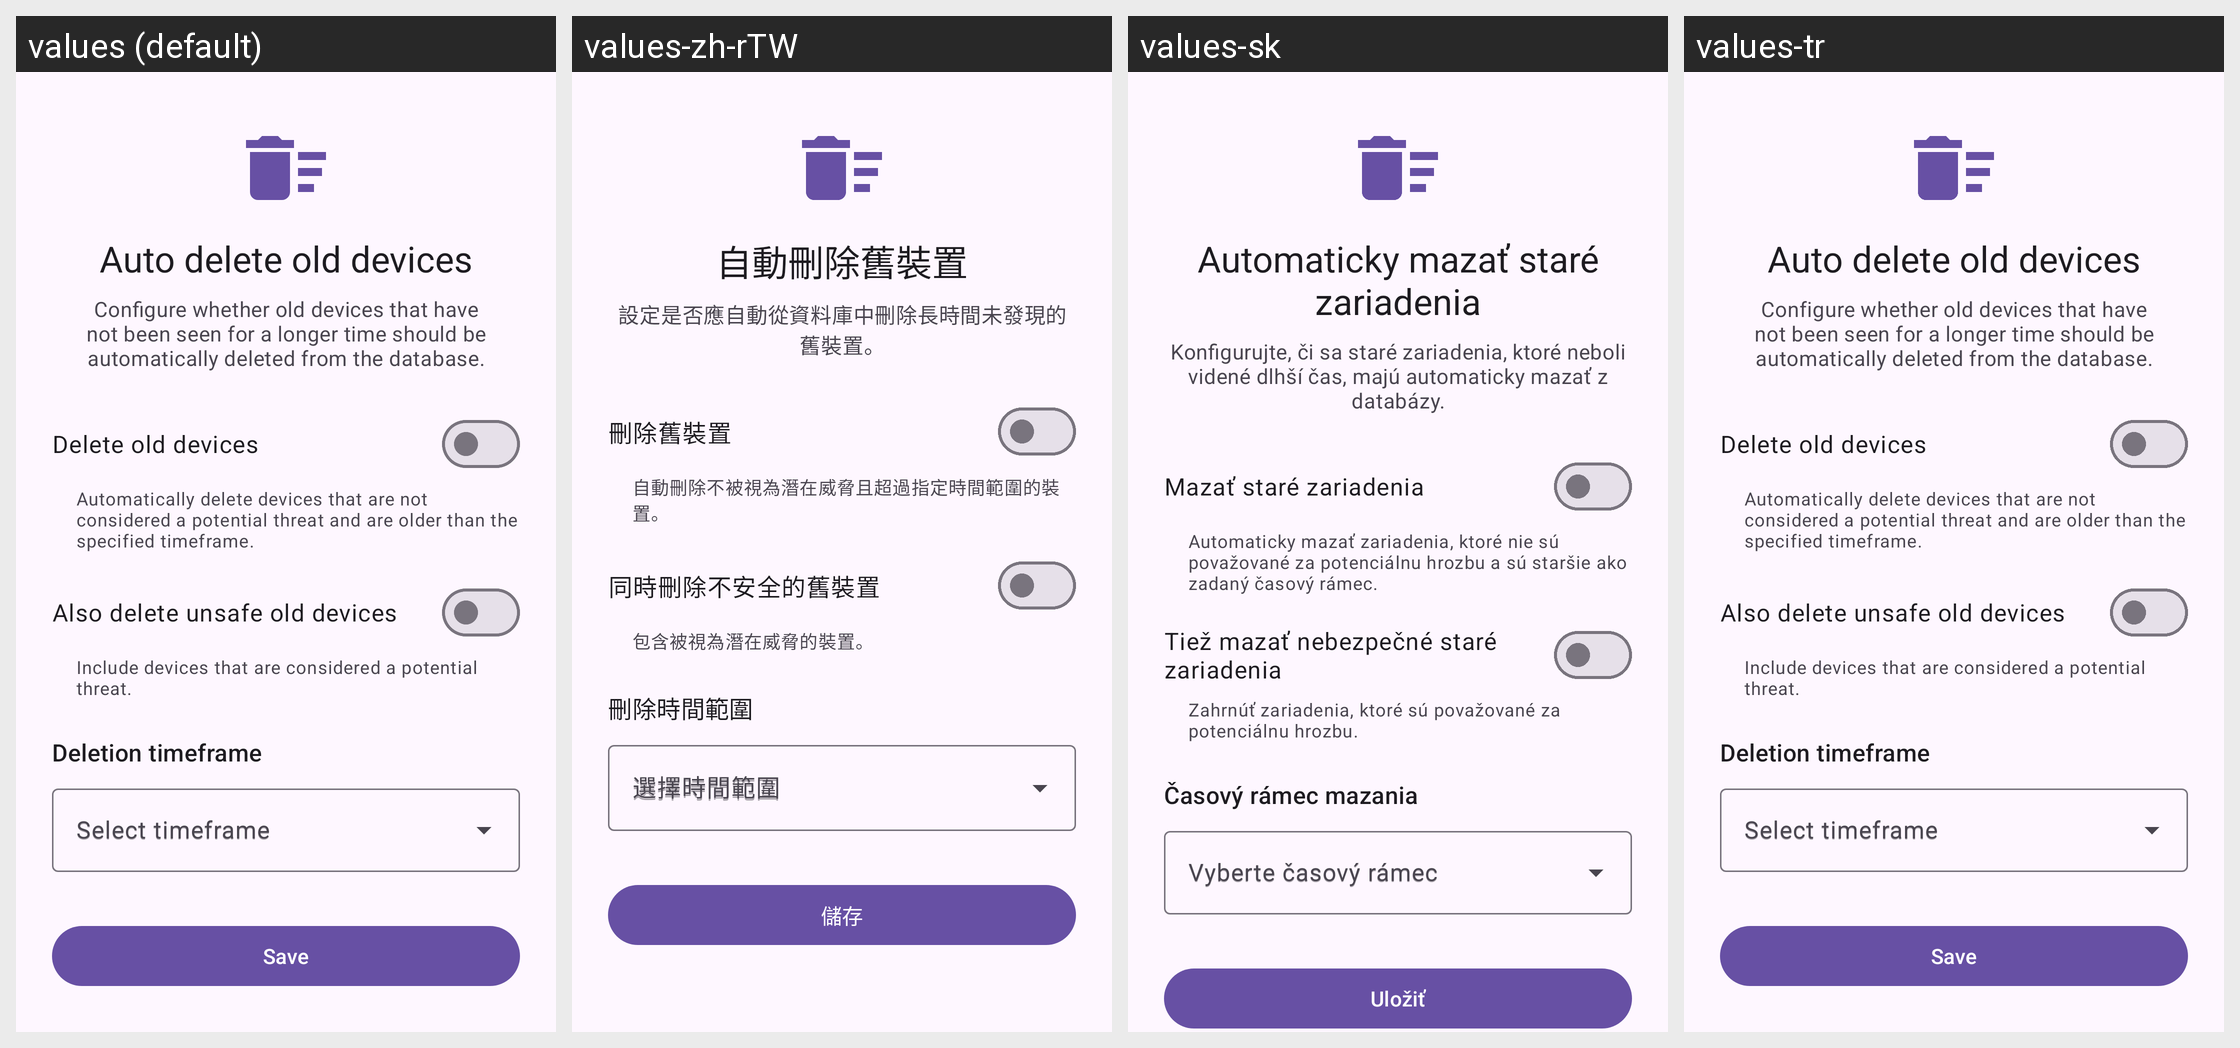

The same Android screen rendered under several of its app's locales, left to right. List the strings drawn on it with the default value and each locale's translation.
Android screen res/layout/fragment_old_device_cleanup.xml rendered under 4 locales, left to right: values (default), values-zh-rTW, values-sk, values-tr. Device: Nexus 5 (rendered at 1080×1920; each locale shown at half size, 540×960, under a caption strip naming it); theme Theme.ATTrackingDetection.
Other locales in the repository, not shown: values-cs, values-de, values-fr, values-it, values-ja, values-ru.
Strings drawn on this screen, with the default value and each locale's value (text and hints the layout hard-codes, and strings that could not be matched under every locale, appear in the picture but are not listed):

title_old_device_cleanup
  values: Auto delete old devices
  values-zh-rTW: 自動刪除舊裝置
  values-sk: Automaticky mazať staré zariadenia
  values-tr: Auto delete old devices  [not translated; the default value is used]

old_device_cleanup_description
  values: Configure whether old devices that have not been seen for a longer time should be automatically deleted from the database.
  values-zh-rTW: 設定是否應自動從資料庫中刪除長時間未發現的舊裝置。
  values-sk: Konfigurujte, či sa staré zariadenia, ktoré neboli videné dlhší čas, majú automaticky mazať z databázy.
  values-tr: Configure whether old devices that have not been seen for a longer time should be automatically deleted from the database.  [not translated; the default value is used]

delete_old_devices_title
  values: Delete old devices
  values-zh-rTW: 刪除舊裝置
  values-sk: Mazať staré zariadenia
  values-tr: Delete old devices  [not translated; the default value is used]

delete_old_devices_summary
  values: Automatically delete devices that are not considered a potential threat and are older than the specified timeframe.
  values-zh-rTW: 自動刪除不被視為潛在威脅且超過指定時間範圍的裝置。
  values-sk: Automaticky mazať zariadenia, ktoré nie sú považované za potenciálnu hrozbu a sú staršie ako zadaný časový rámec.
  values-tr: Automatically delete devices that are not considered a potential threat and are older than the specified timeframe.  [not translated; the default value is used]

delete_unsafe_old_devices_title
  values: Also delete unsafe old devices
  values-zh-rTW: 同時刪除不安全的舊裝置
  values-sk: Tiež mazať nebezpečné staré zariadenia
  values-tr: Also delete unsafe old devices  [not translated; the default value is used]

delete_unsafe_old_devices_summary
  values: Include devices that are considered a potential threat.
  values-zh-rTW: 包含被視為潛在威脅的裝置。
  values-sk: Zahrnúť zariadenia, ktoré sú považované za potenciálnu hrozbu.
  values-tr: Include devices that are considered a potential threat.  [not translated; the default value is used]

old_device_timeframe_label
  values: Deletion timeframe
  values-zh-rTW: 刪除時間範圍
  values-sk: Časový rámec mazania
  values-tr: Deletion timeframe  [not translated; the default value is used]

old_device_timeframe_hint
  values: Select timeframe
  values-zh-rTW: 選擇時間範圍
  values-sk: Vyberte časový rámec
  values-tr: Select timeframe  [not translated; the default value is used]

save
  values: Save
  values-zh-rTW: 儲存
  values-sk: Uložiť
  values-tr: Save  [not translated; the default value is used]
